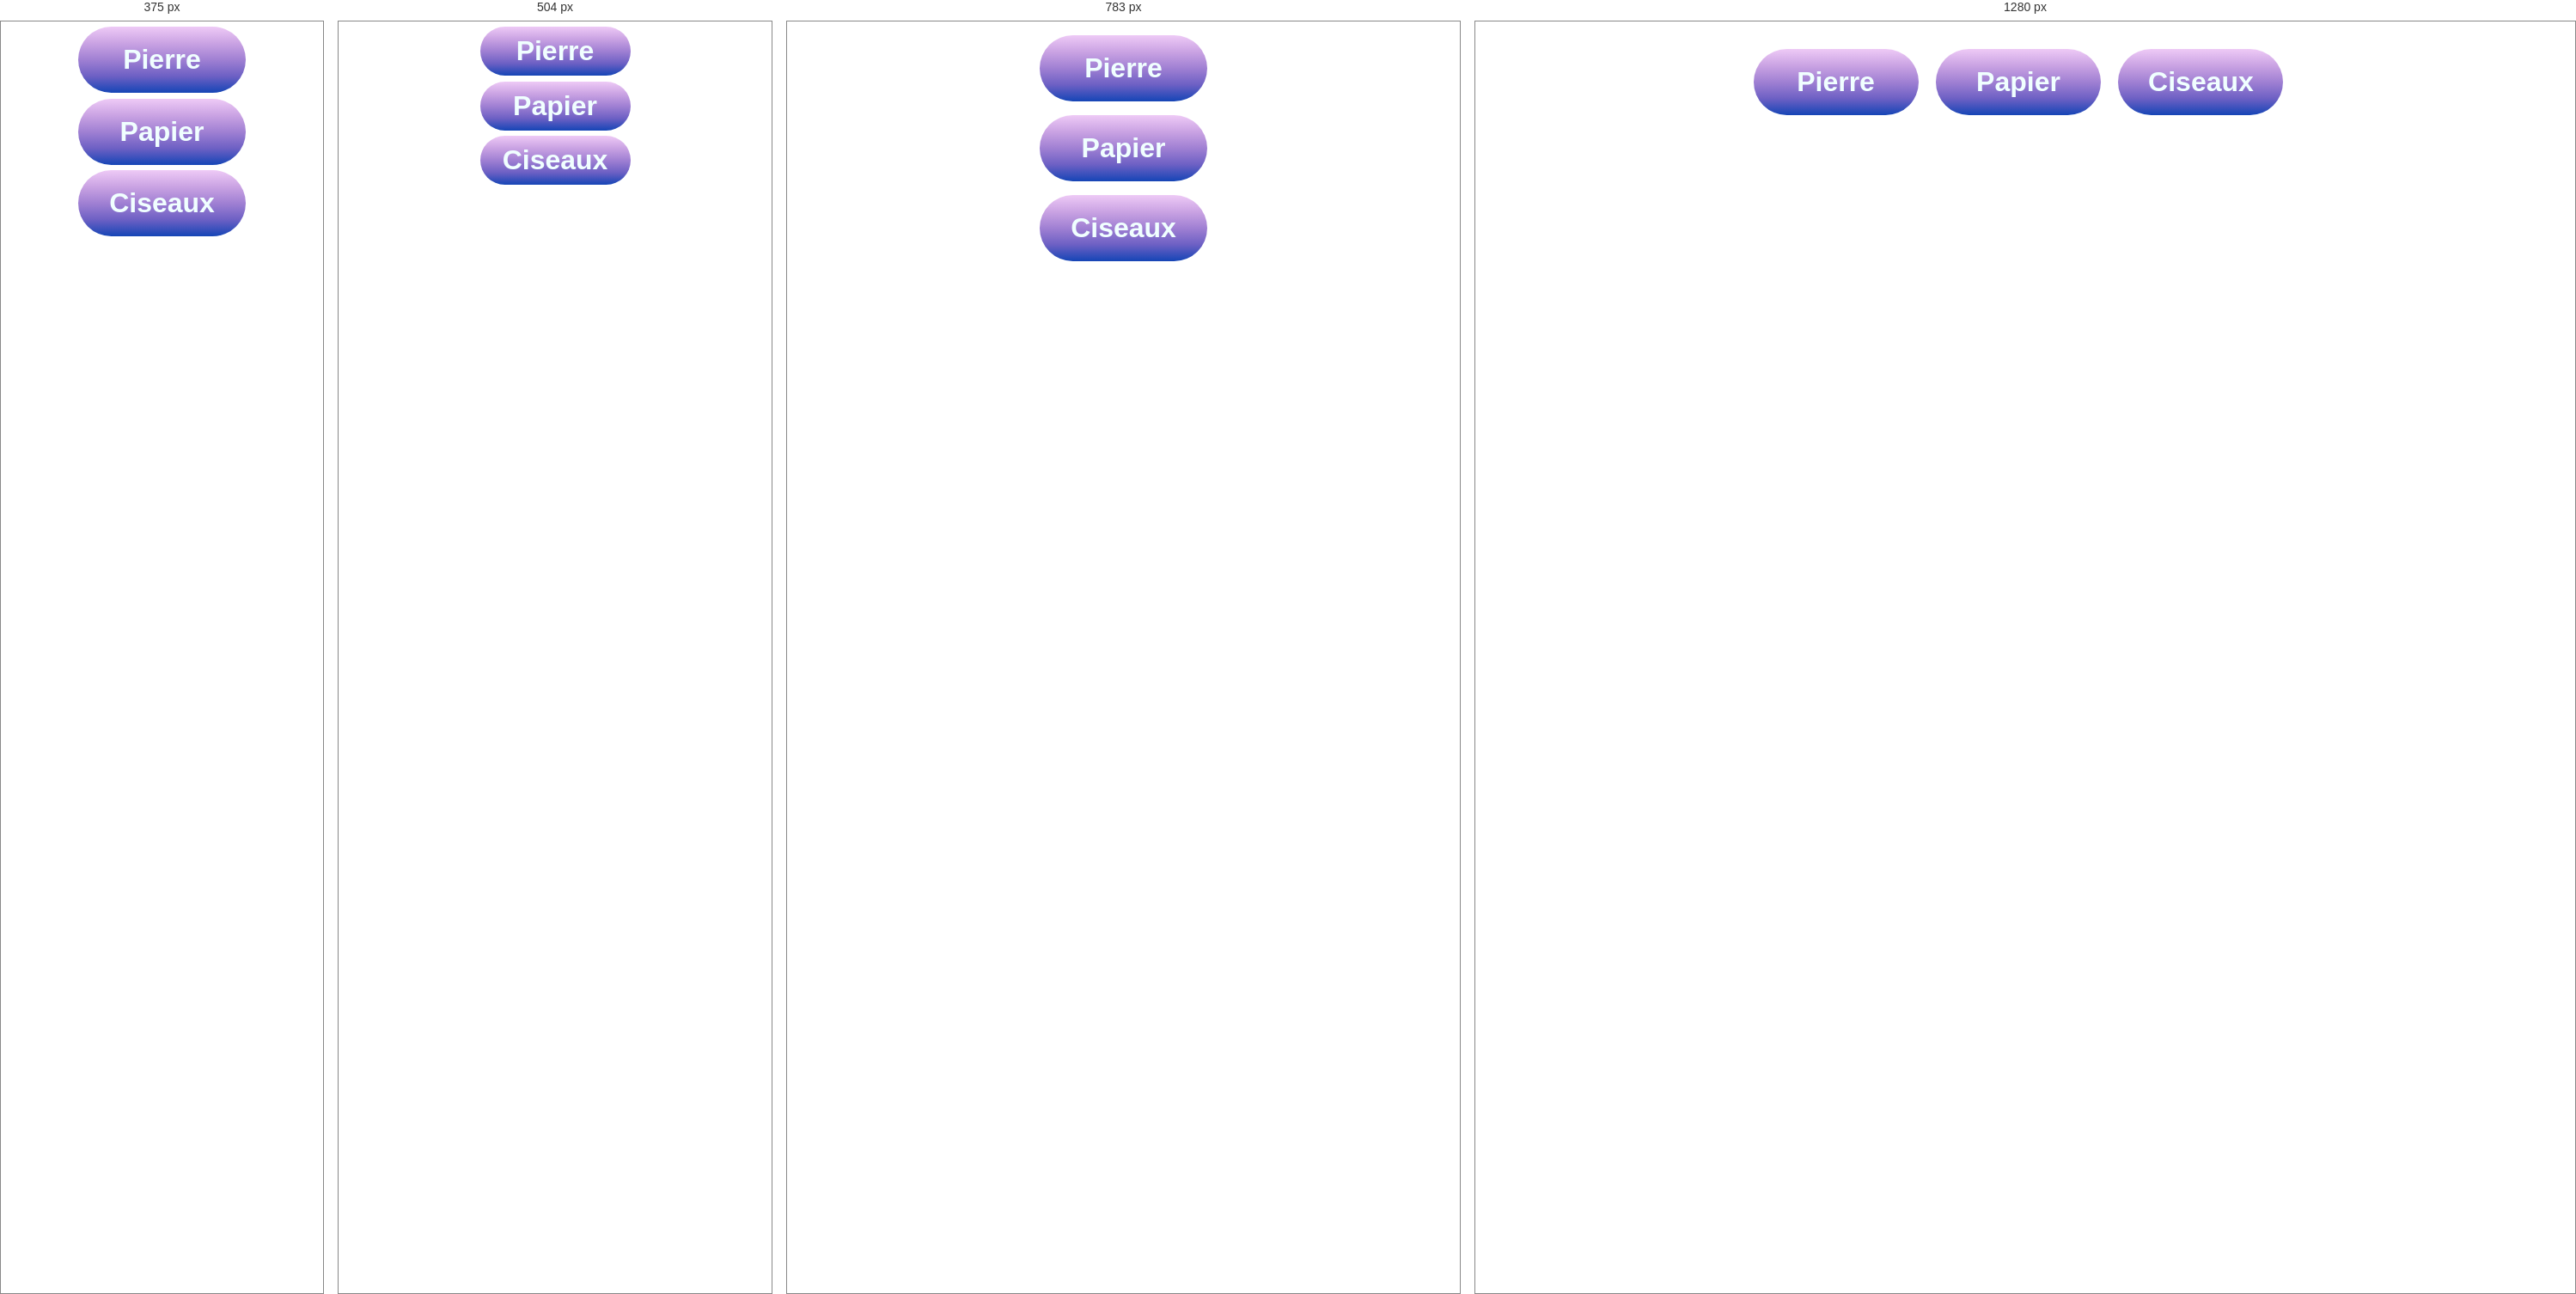
Rendered at 375 px, 504 px, 783 px and 1280 px, left to right.

<!-- file: index.html -->
<!DOCTYPE html>
<html lang="fr">

<head>
   <meta charset="UTF-8">
   <meta name="viewport" content="width=device-width, initial-scale=1.0">
   <meta http-equiv="X-UA-Compatible" content="ie=edge">
   <link href="https://fonts.googleapis.com/css?family=Roboto" rel="stylesheet">
   <link rel="stylesheet" href="https://use.fontawesome.com/releases/v5.3.1/css/all.css"
      integrity="sha384-mzrmE5qonljUremFsqc01SB46JvROS7bZs3IO2EmfFsd15uHvIt+Y8vEf7N7fWAU"
      crossorigin="anonymous">
   <link rel="stylesheet" href="../style.css">
   <title>Pierre,Papier,Ciseaux |By Anis_Dev</title>
</head>

<body>
   <abbr title="Aide"><i class="fas fa-question-circle fa-2x" id="help-btn"
         onclick="info()"></i></abbr>
   <a href=" ../index.html" id="lang-btn">
      <abbr title="English"> <i class="fas fa-language fa-3x"></i></abbr></a>
   <ul>
      <li class="btn" id="btn-1">Pierre</li>
      <li class="btn" id="btn-2">Papier</li>
      <li class="btn" id="btn-3"> Ciseaux</li>
   </ul>
   <div class="infoContainer hide">
      <h1>Principe du jeu<a href="https://fr.wikipedia.org/wiki/Pierre-papier-ciseaux"
            target="_blank">[source]</a>
      </h1>
      <p>Pierre-papier-ciseaux est un jeu effectué avec les mains et opposant
         un ou plusieurs joueurs. <br> De façon générale, la pierre bat les
         ciseaux (en les émoussant), les ciseaux battent la feuille (en la
         coupant), la feuille bat la pierre (en l'enveloppant). </p>
      <h1>Comment jouer</h1>
      <p> Ici le joueur s'oppose à l'ordinateur pendant 5 rounds, à la fin si
         le joueur obtiens un score supperieur à celui de l'ordinateur il
         gagne, si le score est inferieur alors il perd. <br> Afin de jouer il
         faut faire un choix en cliquant sur l'un des trois bouttons. <br> A la
         fin des 5 rounds, si le joueur désir refaire une partie il suffit de
         cliquer sur <span>Rejouer</span></p>
   </div>
   <div class="displayGame">
      <p class="displayRound"></p>
      <div class="displaySelection"></div>
      <p class="displayScore"></p>
   </div>
   <div class="displayFinalResult"></div>

   <script async src="script-fr.js"></script>
</body>

</html>

/* @media block from style.css */
@media screen and (min-width : 942px) and (max-width : 1024px) {
      .btn {
            display: list-item;
            list-style: none;
            min-width: 155px;
            margin: 1em auto;
            padding: 40px;
      }

      .infoContainer {
            width: 90%;
            margin: 40px auto;
      }


      .displayGame {
            width: 90%;
            margin: 80px auto;
      }

      .displayFinalResult {
            width: 90%;
            position: unset;
            margin: 80px auto;
      }

      .displayFinalResult>p {
            padding: 2em;
      }

      #pa-btn {
            position: unset;
            margin: auto;
      }
}

/* @media block from style.css */
@media screen and (min-width : 625px) and (max-width : 941px) {
      .btn {
            display: list-item;
            list-style: none;
            min-width: 155px;
            margin: 0.5em auto;
            padding: 20px;
      }

      .infoContainer {
            width: 90%;
            margin: 40px auto;
      }

      .displayGame {
            width: 90%;
            margin: 80px auto;
      }

      .displayFinalResult {
            width: 90%;
            position: unset;
            margin: 80px auto;
      }

      .displayFinalResult>p {
            padding: 2em;
      }

      #pa-btn {
            position: unset;
            margin: auto;
      }
}

/* @media block from style.css */
@media screen and (min-width : 385px) and (max-width : 624px) {
      .btn {
            display: list-item;
            list-style: none;
            min-width: 155px;
            margin: 0.2em auto;
            padding: 10px;
      }

      .infoContainer {
            width: 90%;
            margin: 20px auto;
      }

      .displayGame {
            width: 90%;
            margin: 40px auto;
      }

      .displayFinalResult {
            width: 90%;
            position: unset;
            margin: 40px auto;
      }

      .displayFinalResult>p {
            padding: 0.8em;
      }

      #pa-btn {
            position: unset;
            margin: auto;
      }

}

/* @media block from style.css */
@media screen and (max-width : 384px) and (min-height : 800px) {
      .btn {
            display: list-item;
            list-style: none;
            min-width: 155px;
            margin: 0.2em auto;
            padding: 20px;
      }

      .infoContainer {
            width: 90%;
            margin: 20px auto;
      }

      .displayGame {
            width: 90%;
            margin: 40px auto;
      }

      .displayFinalResult {
            width: 90%;
            position: unset;
            margin: 40px auto;
      }

      .displayFinalResult>p {
            padding: 0.8em;
      }

      #pa-btn {
            position: unset;
            margin: auto;
      }
}

/* @media block from style.css */
@media screen and (max-width : 384px) and (max-height : 800px) {
      .btn {
            display: list-item;
            list-style: none;
            min-width: 155px;
            margin: 0.2em auto;
            padding: 10px;
      }

      .infoContainer {
            width: 90%;
            margin: 10px auto;
      }

      .displayGame {
            width: 90%;
            margin: 20px auto;
      }

      .displayFinalResult {
            width: 90%;
            position: unset;
            margin: 20px auto;
      }

      .displayFinalResult>p {
            padding: 0.5em;
      }

      #pa-btn {
            position: unset;
            margin: auto;
      }
}

/* @media block from style.css */
@media screen and (max-width : 384px) and (max-height : 639px) {
      .btn {
            display: list-item;
            list-style: none;
            min-width: 155px;
            margin: 0.2em auto;
            padding: 10px;
      }

      .infoContainer {
            width: 90%;
            margin: 10px auto;
      }

      .displayGame {
            width: 90%;
            margin: 20px auto;
            line-height: 1.5em;
      }


      .displayFinalResult {
            width: 90%;
            position: unset;
            margin: 20px auto;
      }

      .displayFinalResult>p {
            padding: 0.2em;
      }

      #pa-btn {
            position: unset;
            margin: auto;
      }
}